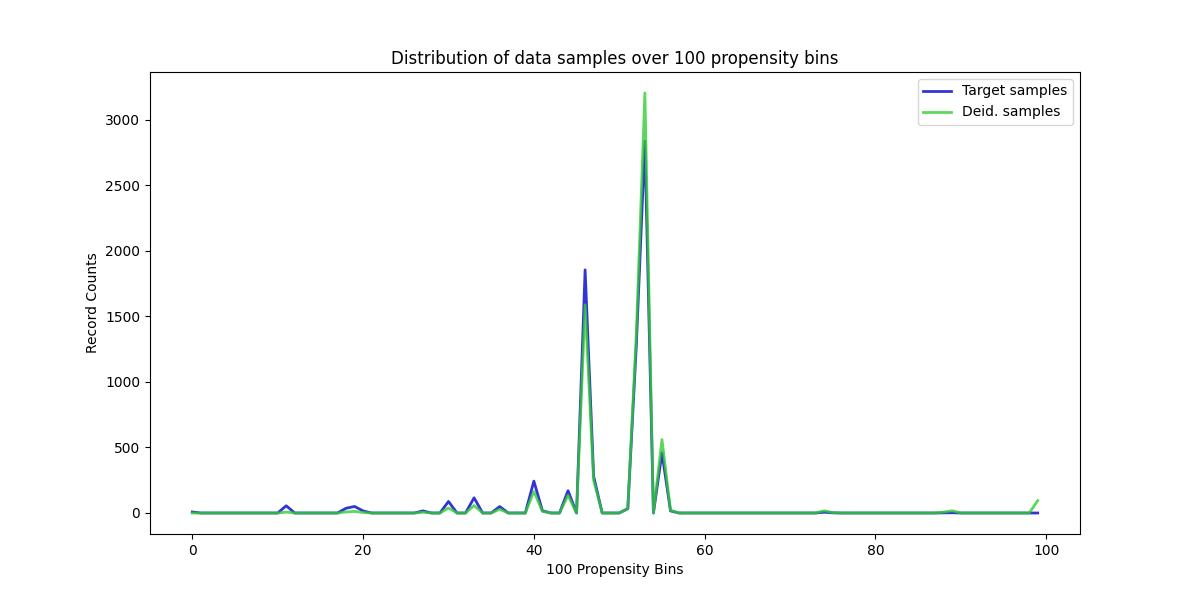

The data file committed next to this chart (first rows):
, Target samples, Deid. samples
0, 8, 0
1, 0, 0
2, 0, 0
3, 0, 0
4, 0, 0
5, 0, 0
6, 0, 0
7, 0, 0
8, 0, 0
9, 0, 0
10, 0, 0
11, 55, 7
12, 0, 0
13, 0, 0
14, 0, 0
15, 0, 0
16, 0, 0
17, 0, 0
18, 36, 8
19, 50, 12
20, 16, 4
21, 0, 0
22, 0, 0
23, 0, 0
24, 0, 0
25, 0, 0
26, 0, 0
27, 16, 6
28, 0, 0
29, 0, 0
30, 88, 38
31, 0, 0
32, 0, 0
33, 116, 57
34, 0, 0
35, 0, 0
36, 49, 28
37, 0, 0
38, 0, 0
39, 0, 0
40, 243, 164
41, 17, 12
42, 0, 0
43, 0, 0
44, 170, 135
45, 0, 0
46, 1854, 1588
47, 279, 248
48, 0, 0
49, 0, 0
50, 0, 0
51, 33, 35
52, 1284, 1370
53, 2835, 3203
54, 0, 0
55, 459, 560
56, 16, 21
57, 0, 0
58, 0, 0
59, 0, 0
... 40 more rows
